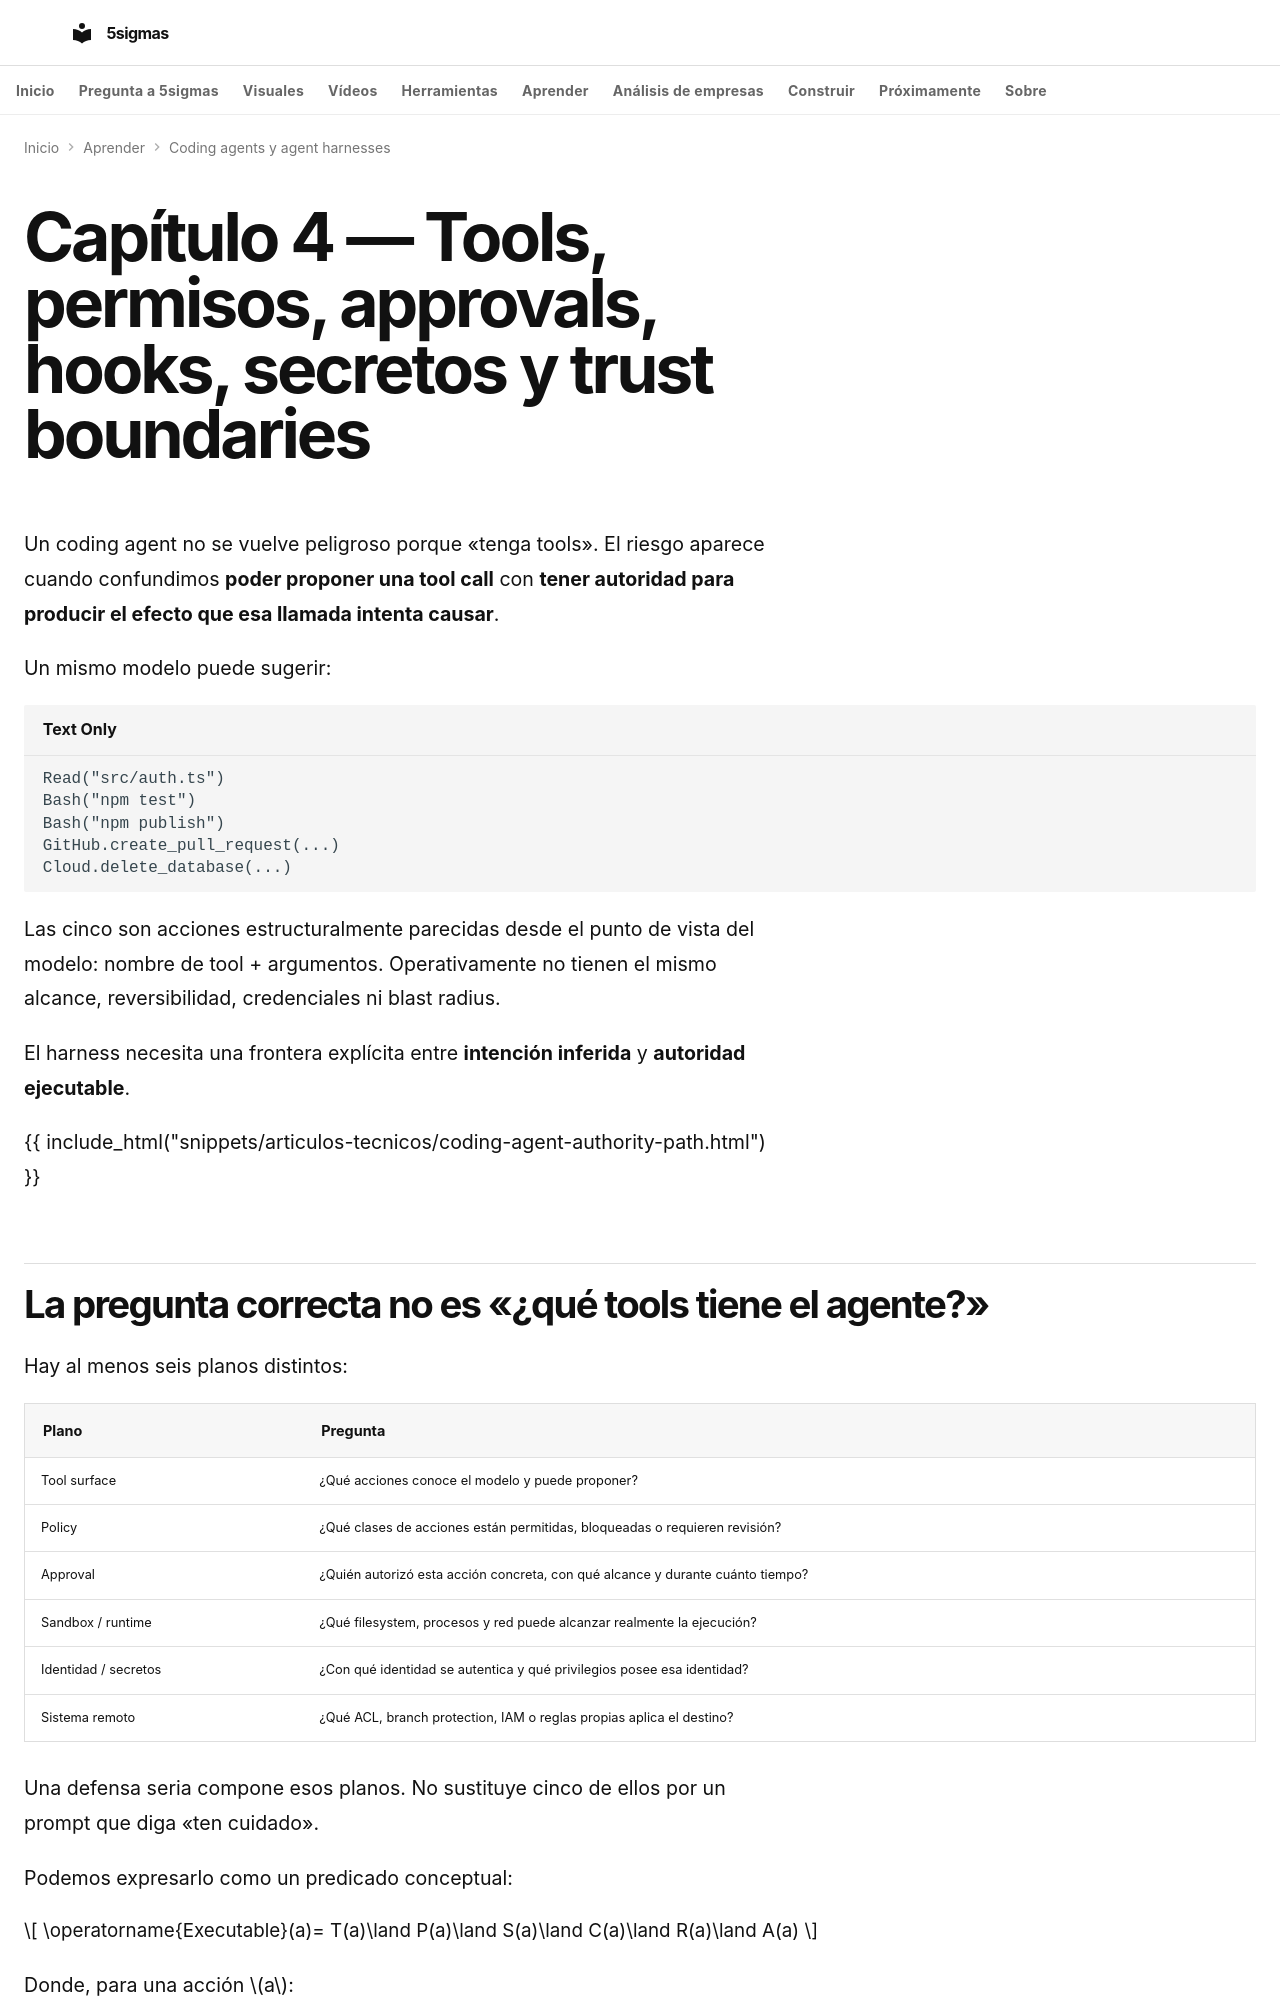

repository: fjmmontiel/5sigmas · page: series/coding-agents-agent-harnesses/04-tools-permisos-approvals-hooks-secretos-trust-boundaries/index.html · generator: mkdocs

---
title: "Tools y permisos en coding agents: quién puede hacer qué, con qué credencial y bajo qué aprobación"
description: "Cómo separar tool availability, policy, approvals, sandbox, hooks, secretos y permisos remotos para que un coding agent pueda actuar sin convertir cada tool call en autoridad implícita."
date: 2026-09-10
date_modified: 2026-09-10
keywords: "coding agents, agent permissions, approvals, hooks, secrets, trust boundaries, agent harness, sandbox, least privilege"
tags:
  - IA
  - Agentes
  - Software
  - Coding agents
  - Seguridad
video: 04-tools-permisos-approvals-hooks-secretos-trust-boundaries.mp4
video_poster: 04-tools-permisos-approvals-hooks-secretos-trust-boundaries.jpg
video_title: Tools, permisos y límites de confianza
video_summary: La lista de tools describe capacidad. La frontera efectiva decide qué efectos pueden ocurrir.
video_date: '2026-09-26'
video_duration: PT132.816667S
video_captions: 04-tools-permisos-approvals-hooks-secretos-trust-boundaries-visual-text.vtt
video_transcript: 04-tools-permisos-approvals-hooks-secretos-trust-boundaries-transcript.html
video_chapters:
- name: Disponible no significa permitido
  start: 0.0
  end: 21.5
- name: Permitir, preguntar o denegar
  start: 21.5
  end: 43.166667
- name: Aprobar esta acción exacta
  start: 43.166667
  end: 65.766667
- name: Comprobar y usar no son lo mismo
  start: 65.766667
  end: 87.433333
- name: El secreto no es parte del prompt
  start: 87.433333
  end: 110.233333
- name: El contenido no cambia la política
  start: 110.233333
  end: 132.816667
---
